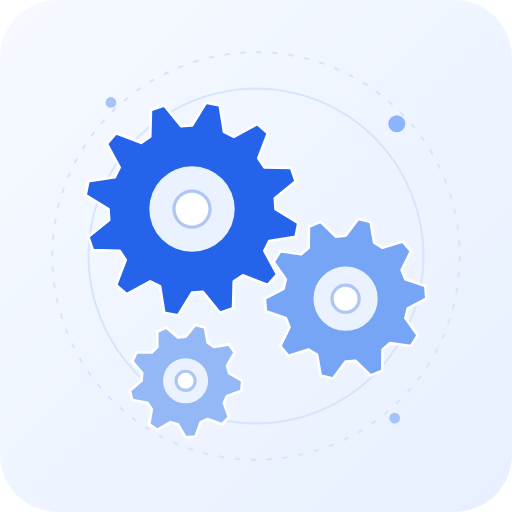
t = 0.00 s
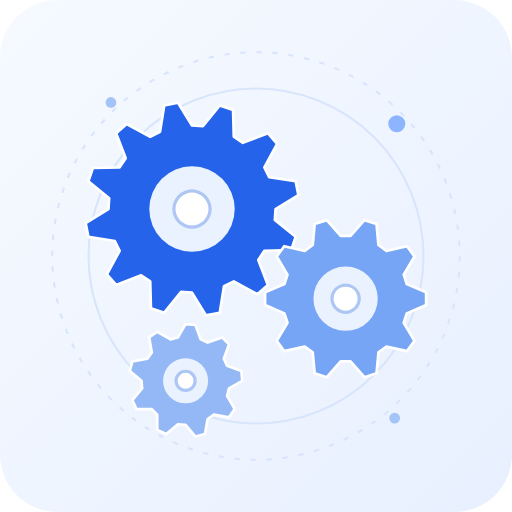
t = 3.00 s
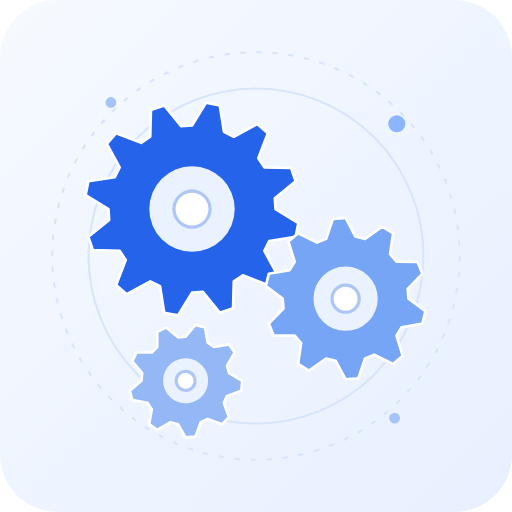
t = 4.00 s
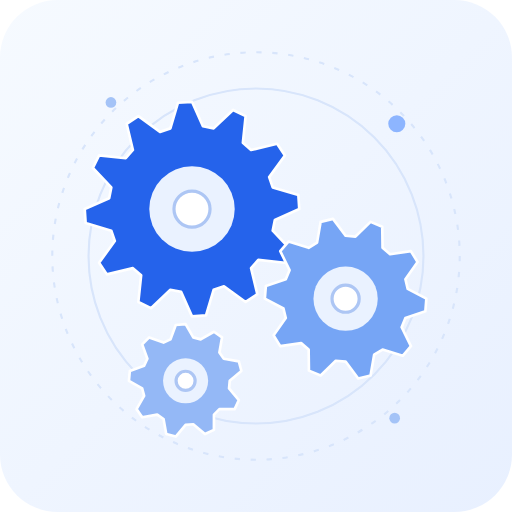
t = 6.00 s
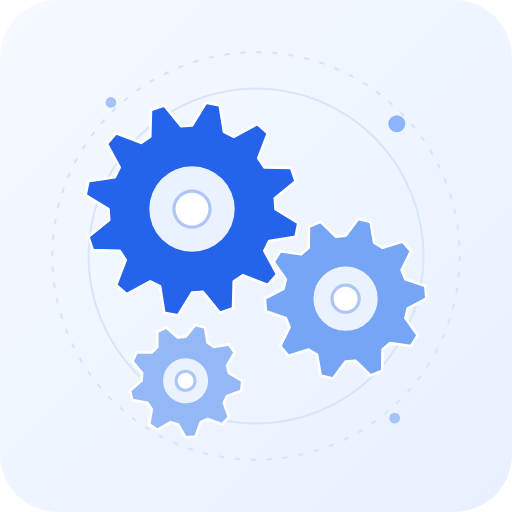
t = 8.00 s
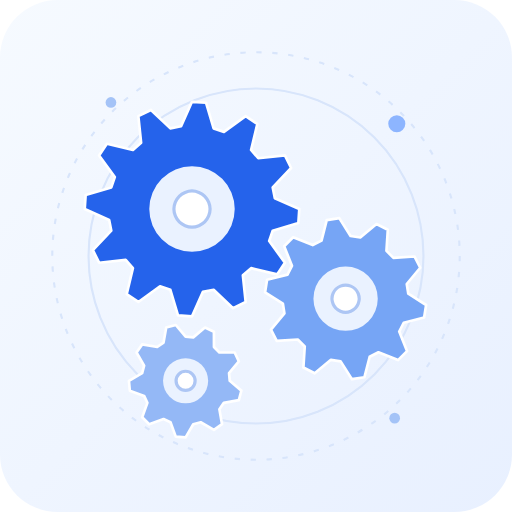
t = 9.00 s

The animated SVG that drew these frames (rendered in a browser with its animation timeline set to each time). Animation: 3 SMIL elements (animateTransform=3); frames cover the first 9.00 s, repeats indefinitely.

<svg xmlns="http://www.w3.org/2000/svg" width="480" height="480" viewBox="0 0 480 480" role="img" aria-label="Interlocking rotating gears illustration"><defs><linearGradient id="bg" x2="1" y2="1"><stop stop-color="#f6faff"/><stop offset="1" stop-color="#e8f0ff"/></linearGradient></defs><rect width="480" height="480" rx="54" fill="url(#bg)"/><circle cx="240" cy="240" r="191" fill="none" stroke="#d8e5fb" stroke-width="2" stroke-dasharray="5 10"/><circle cx="240" cy="240" r="157" fill="none" stroke="#d8e5fb" stroke-width="2"/><g><polygon points="180.00,117.68 193.13,96.29 206.03,98.86 209.97,123.64 219.16,128.17 241.22,116.21 251.11,124.89 242.14,148.32 247.83,156.84 272.91,157.51 277.14,169.97 257.65,185.78 258.32,196.00 279.71,209.13 277.14,222.03 252.36,225.97 247.83,235.16 259.79,257.22 251.11,267.11 227.68,258.14 219.16,263.83 218.49,288.91 206.03,293.14 190.22,273.65 180.00,274.32 166.87,295.71 153.97,293.14 150.03,268.36 140.84,263.83 118.78,275.79 108.89,267.11 117.86,243.68 112.17,235.16 87.09,234.49 82.86,222.03 102.35,206.22 101.68,196.00 80.29,182.87 82.86,169.97 107.64,166.03 112.17,156.84 100.21,134.78 108.89,124.89 132.32,133.86 140.84,128.17 141.51,103.09 153.97,98.86 169.78,118.35" fill="#2563eb" stroke="#fff" stroke-width="2.5" stroke-linejoin="round"/><circle cx="180" cy="196" r="40.05" fill="#eaf2ff"/><circle cx="180" cy="196" r="16.91" fill="#fff" stroke="#adc6f4" stroke-width="3"/><animateTransform attributeName="transform" type="rotate" from="0 180 196" to="360 180 196" dur="16s" repeatCount="indefinite"/></g><g><polygon points="324.00,221.04 335.84,205.22 347.40,208.00 350.77,227.47 358.66,232.30 377.54,226.46 385.25,235.50 376.53,253.23 380.07,261.78 398.78,268.16 399.71,280.00 382.23,289.22 380.07,298.22 391.46,314.37 385.25,324.50 365.69,321.69 358.66,327.70 358.37,347.46 347.40,352.00 333.22,338.23 324.00,338.96 312.16,354.78 300.60,352.00 297.23,332.53 289.34,327.70 270.46,333.54 262.75,324.50 271.47,306.77 267.93,298.22 249.22,291.84 248.29,280.00 265.77,270.78 267.93,261.78 256.54,245.63 262.75,235.50 282.31,238.31 289.34,232.30 289.63,212.54 300.60,208.00 314.78,221.77" fill="#76a5f5" stroke="#fff" stroke-width="2.5" stroke-linejoin="round"/><circle cx="324" cy="280" r="30.15" fill="#eaf2ff"/><circle cx="324" cy="280" r="12.73" fill="#fff" stroke="#adc6f4" stroke-width="3"/><animateTransform attributeName="transform" type="rotate" from="0 324 280" to="-360 324 280" dur="16s" repeatCount="indefinite"/></g><g><polygon points="174.00,315.64 183.22,304.70 192.16,307.09 194.68,321.18 200.59,325.32 214.68,322.86 219.99,330.44 212.87,342.85 214.73,349.82 227.11,357.00 226.30,366.22 212.87,371.15 209.82,377.68 214.68,391.14 208.14,397.68 194.68,392.82 188.15,395.87 183.22,409.30 174.00,410.11 166.82,397.73 159.85,395.87 147.44,402.99 139.86,397.68 142.32,383.59 138.18,377.68 124.09,375.16 121.70,366.22 132.64,357.00 133.27,349.82 124.09,338.84 128.01,330.45 142.32,330.41 147.41,325.32 147.45,311.01 155.84,307.09 166.82,316.27" fill="#94b8f6" stroke="#fff" stroke-width="2.5" stroke-linejoin="round"/><circle cx="174" cy="357" r="21.15" fill="#eaf2ff"/><circle cx="174" cy="357" r="8.93" fill="#fff" stroke="#adc6f4" stroke-width="3"/><animateTransform attributeName="transform" type="rotate" from="0 174 357" to="-360 174 357" dur="12s" repeatCount="indefinite"/></g><circle cx="372" cy="116" r="8" fill="#8db5ff"/><circle cx="104" cy="96" r="5" fill="#a4c3f7"/><circle cx="370" cy="392" r="5" fill="#a4c3f7"/><style>@media(prefers-reduced-motion:reduce){animateTransform{display:none}}</style></svg>
